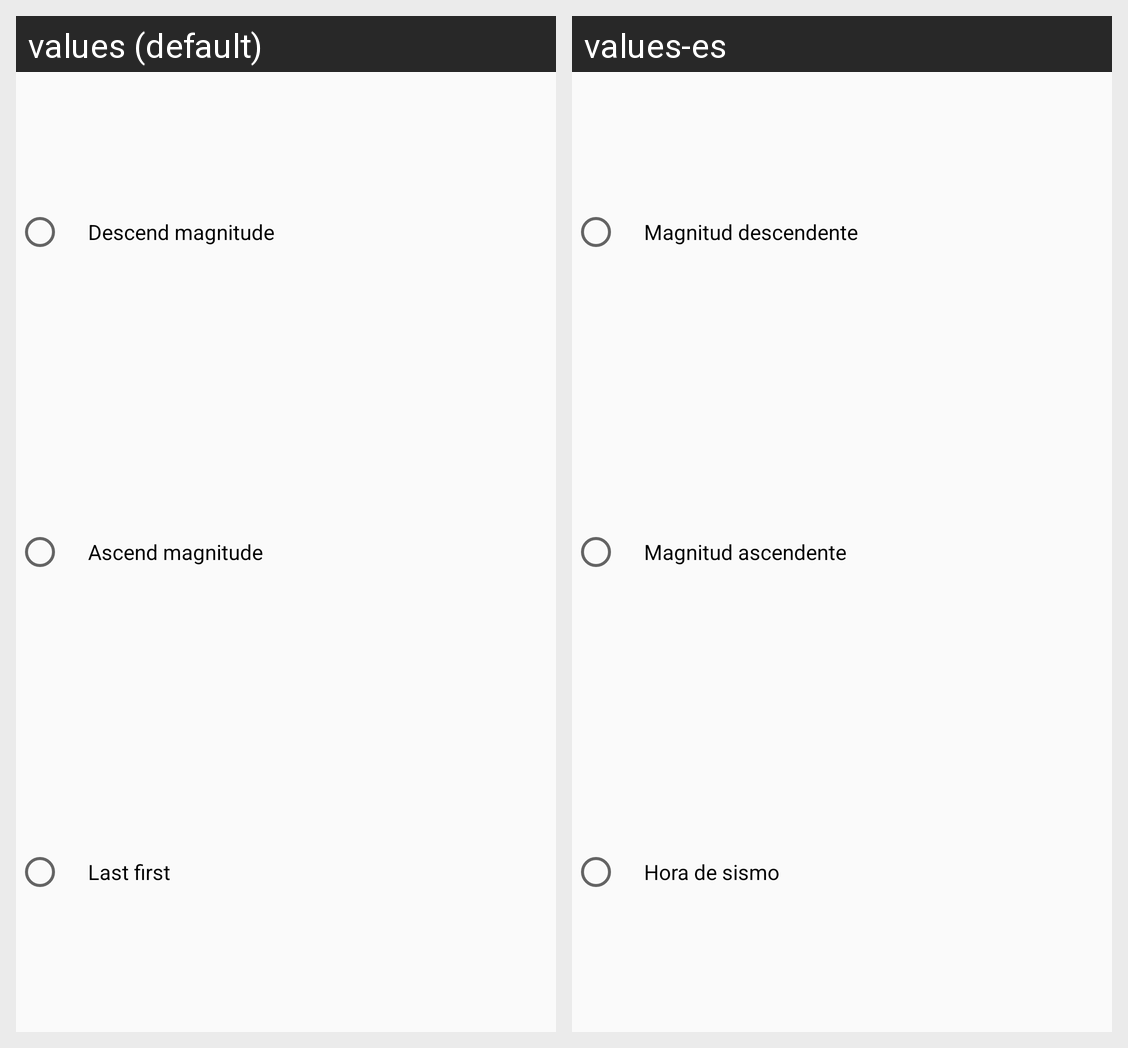

The Android screen above is rendered under two locales of the same app. Produce the string resources it draws, with the default and per-locale values.
Android screen res/layout/sort_by_dialog.xml rendered under 2 locales, left to right: values (default), values-es. Device: Nexus 5 (rendered at 1080×1920; each locale shown at half size, 540×960, under a caption strip naming it); theme AppTheme.
Strings drawn on this screen, with the default value and each locale's value (text and hints the layout hard-codes, and strings that could not be matched under every locale, appear in the picture but are not listed):

menu_mag_des
  values: Descend magnitude
  values-es: Magnitud descendente

menu_mag_as
  values: Ascend magnitude
  values-es: Magnitud ascendente

menu_settings_last_first
  values: Last first
  values-es: Hora de sismo
